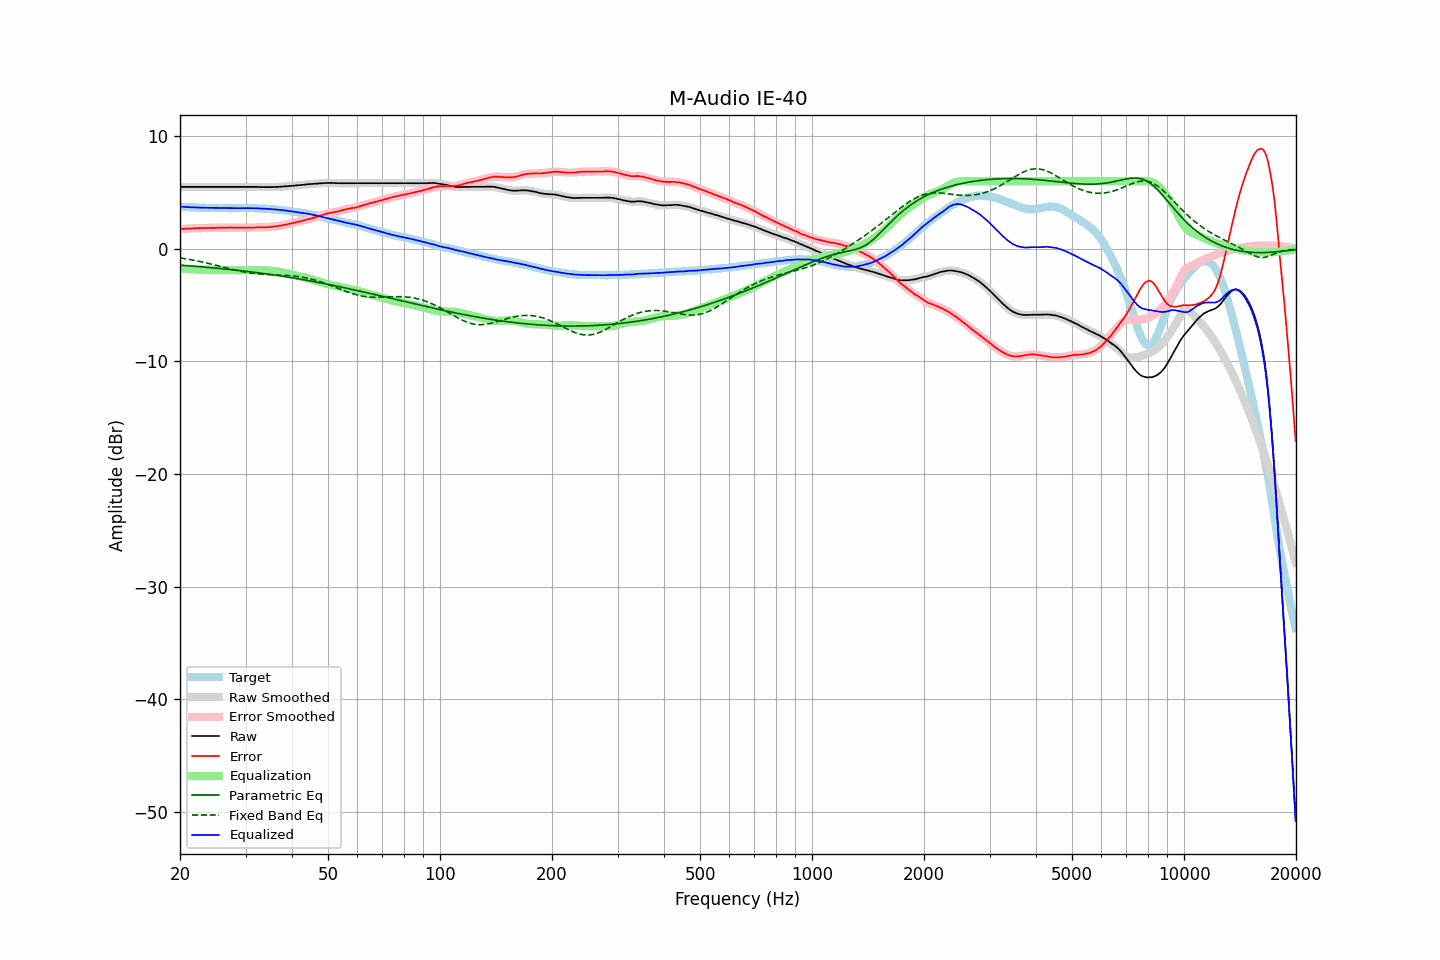

The table this chart was drawn from, first rows:
frequency, raw, error, smoothed, error_smoothed, equalization, parametric_eq, fixed_band_eq, equalized_raw, equalized_smoothed, target
20.00, 5.50, 1.74, 5.50, 1.74, -1.74, -1.45, -0.80, 3.76, 3.76, 3.76
20.20, 5.50, 1.76, 5.50, 1.76, -1.76, -1.46, -0.82, 3.74, 3.74, 3.74
20.40, 5.50, 1.77, 5.50, 1.77, -1.77, -1.47, -0.85, 3.73, 3.73, 3.73
20.61, 5.50, 1.77, 5.50, 1.78, -1.78, -1.48, -0.87, 3.72, 3.72, 3.73
20.81, 5.50, 1.79, 5.50, 1.79, -1.79, -1.49, -0.89, 3.71, 3.71, 3.71
21.02, 5.50, 1.80, 5.50, 1.80, -1.80, -1.50, -0.92, 3.70, 3.70, 3.70
21.23, 5.50, 1.81, 5.50, 1.81, -1.80, -1.51, -0.94, 3.70, 3.70, 3.69
21.44, 5.50, 1.80, 5.50, 1.81, -1.81, -1.52, -0.97, 3.69, 3.69, 3.70
21.66, 5.50, 1.81, 5.50, 1.81, -1.82, -1.53, -1.00, 3.68, 3.68, 3.69
21.87, 5.50, 1.82, 5.50, 1.82, -1.82, -1.55, -1.02, 3.68, 3.68, 3.68
22.09, 5.50, 1.83, 5.50, 1.83, -1.83, -1.56, -1.05, 3.67, 3.67, 3.67
22.31, 5.50, 1.83, 5.50, 1.84, -1.83, -1.57, -1.08, 3.67, 3.67, 3.67
22.54, 5.50, 1.84, 5.50, 1.84, -1.84, -1.58, -1.11, 3.66, 3.66, 3.66
22.76, 5.50, 1.84, 5.50, 1.84, -1.84, -1.59, -1.14, 3.66, 3.66, 3.67
22.99, 5.50, 1.85, 5.50, 1.85, -1.85, -1.60, -1.17, 3.65, 3.65, 3.66
23.22, 5.50, 1.86, 5.50, 1.85, -1.85, -1.62, -1.20, 3.65, 3.65, 3.64
23.45, 5.50, 1.86, 5.50, 1.86, -1.85, -1.63, -1.24, 3.65, 3.65, 3.64
23.69, 5.50, 1.86, 5.50, 1.86, -1.85, -1.64, -1.27, 3.65, 3.65, 3.64
23.92, 5.50, 1.86, 5.50, 1.86, -1.85, -1.65, -1.30, 3.65, 3.65, 3.64
24.16, 5.50, 1.86, 5.50, 1.85, -1.86, -1.67, -1.34, 3.64, 3.64, 3.64
24.40, 5.50, 1.85, 5.50, 1.85, -1.86, -1.68, -1.37, 3.64, 3.64, 3.65
24.65, 5.50, 1.85, 5.50, 1.85, -1.86, -1.69, -1.41, 3.64, 3.64, 3.65
24.89, 5.50, 1.86, 5.50, 1.86, -1.86, -1.71, -1.44, 3.64, 3.64, 3.64
25.14, 5.50, 1.87, 5.50, 1.87, -1.87, -1.72, -1.48, 3.63, 3.63, 3.63
25.39, 5.50, 1.87, 5.50, 1.88, -1.87, -1.73, -1.52, 3.63, 3.63, 3.63
25.65, 5.50, 1.88, 5.50, 1.88, -1.87, -1.75, -1.55, 3.63, 3.63, 3.62
25.91, 5.50, 1.88, 5.50, 1.88, -1.88, -1.76, -1.59, 3.62, 3.62, 3.62
26.16, 5.50, 1.88, 5.50, 1.88, -1.88, -1.77, -1.63, 3.62, 3.62, 3.63
26.43, 5.50, 1.89, 5.50, 1.88, -1.89, -1.79, -1.66, 3.61, 3.61, 3.61
26.69, 5.50, 1.89, 5.50, 1.89, -1.89, -1.80, -1.70, 3.61, 3.61, 3.61
26.96, 5.50, 1.89, 5.50, 1.89, -1.89, -1.82, -1.74, 3.61, 3.61, 3.61
27.23, 5.50, 1.90, 5.50, 1.90, -1.89, -1.83, -1.77, 3.61, 3.61, 3.60
27.50, 5.50, 1.90, 5.50, 1.90, -1.89, -1.85, -1.81, 3.61, 3.61, 3.60
27.77, 5.50, 1.89, 5.50, 1.90, -1.89, -1.86, -1.84, 3.61, 3.61, 3.61
28.05, 5.50, 1.89, 5.50, 1.89, -1.89, -1.88, -1.88, 3.61, 3.61, 3.61
28.33, 5.50, 1.89, 5.50, 1.89, -1.89, -1.89, -1.91, 3.61, 3.61, 3.61
28.62, 5.50, 1.90, 5.50, 1.89, -1.89, -1.91, -1.94, 3.61, 3.61, 3.61
28.90, 5.50, 1.89, 5.50, 1.89, -1.89, -1.93, -1.97, 3.61, 3.61, 3.61
29.19, 5.50, 1.89, 5.50, 1.89, -1.89, -1.94, -2.00, 3.61, 3.61, 3.61
29.48, 5.50, 1.89, 5.50, 1.89, -1.89, -1.96, -2.03, 3.61, 3.61, 3.61
29.78, 5.50, 1.89, 5.50, 1.88, -1.88, -1.97, -2.06, 3.62, 3.62, 3.61
30.08, 5.50, 1.87, 5.50, 1.88, -1.88, -1.99, -2.08, 3.62, 3.62, 3.63
30.38, 5.50, 1.88, 5.50, 1.88, -1.88, -2.01, -2.11, 3.62, 3.62, 3.62
30.68, 5.50, 1.89, 5.50, 1.88, -1.89, -2.03, -2.13, 3.61, 3.61, 3.61
30.99, 5.50, 1.89, 5.50, 1.89, -1.89, -2.04, -2.15, 3.61, 3.61, 3.61
31.30, 5.50, 1.89, 5.50, 1.89, -1.89, -2.06, -2.17, 3.61, 3.61, 3.61
31.61, 5.50, 1.89, 5.50, 1.89, -1.89, -2.08, -2.19, 3.61, 3.61, 3.61
31.93, 5.50, 1.90, 5.50, 1.90, -1.90, -2.10, -2.20, 3.60, 3.61, 3.60
32.24, 5.50, 1.91, 5.50, 1.90, -1.90, -2.12, -2.22, 3.60, 3.60, 3.59
32.57, 5.49, 1.91, 5.49, 1.91, -1.90, -2.13, -2.23, 3.59, 3.59, 3.58
32.89, 5.48, 1.90, 5.48, 1.90, -1.91, -2.15, -2.24, 3.58, 3.58, 3.58
33.22, 5.48, 1.90, 5.48, 1.90, -1.91, -2.17, -2.25, 3.57, 3.57, 3.58
33.55, 5.48, 1.91, 5.48, 1.91, -1.91, -2.19, -2.26, 3.57, 3.57, 3.58
33.89, 5.48, 1.92, 5.48, 1.92, -1.92, -2.21, -2.27, 3.56, 3.56, 3.56
34.23, 5.48, 1.93, 5.48, 1.93, -1.92, -2.23, -2.28, 3.56, 3.56, 3.55
34.57, 5.48, 1.93, 5.48, 1.93, -1.93, -2.25, -2.28, 3.55, 3.55, 3.55
34.92, 5.48, 1.95, 5.48, 1.94, -1.94, -2.27, -2.29, 3.54, 3.54, 3.53
35.27, 5.48, 1.94, 5.48, 1.95, -1.96, -2.29, -2.29, 3.52, 3.53, 3.54
35.62, 5.49, 1.98, 5.49, 1.97, -1.97, -2.31, -2.30, 3.52, 3.52, 3.51
35.97, 5.49, 1.99, 5.49, 1.99, -1.99, -2.33, -2.31, 3.50, 3.51, 3.51
... 635 more rows
